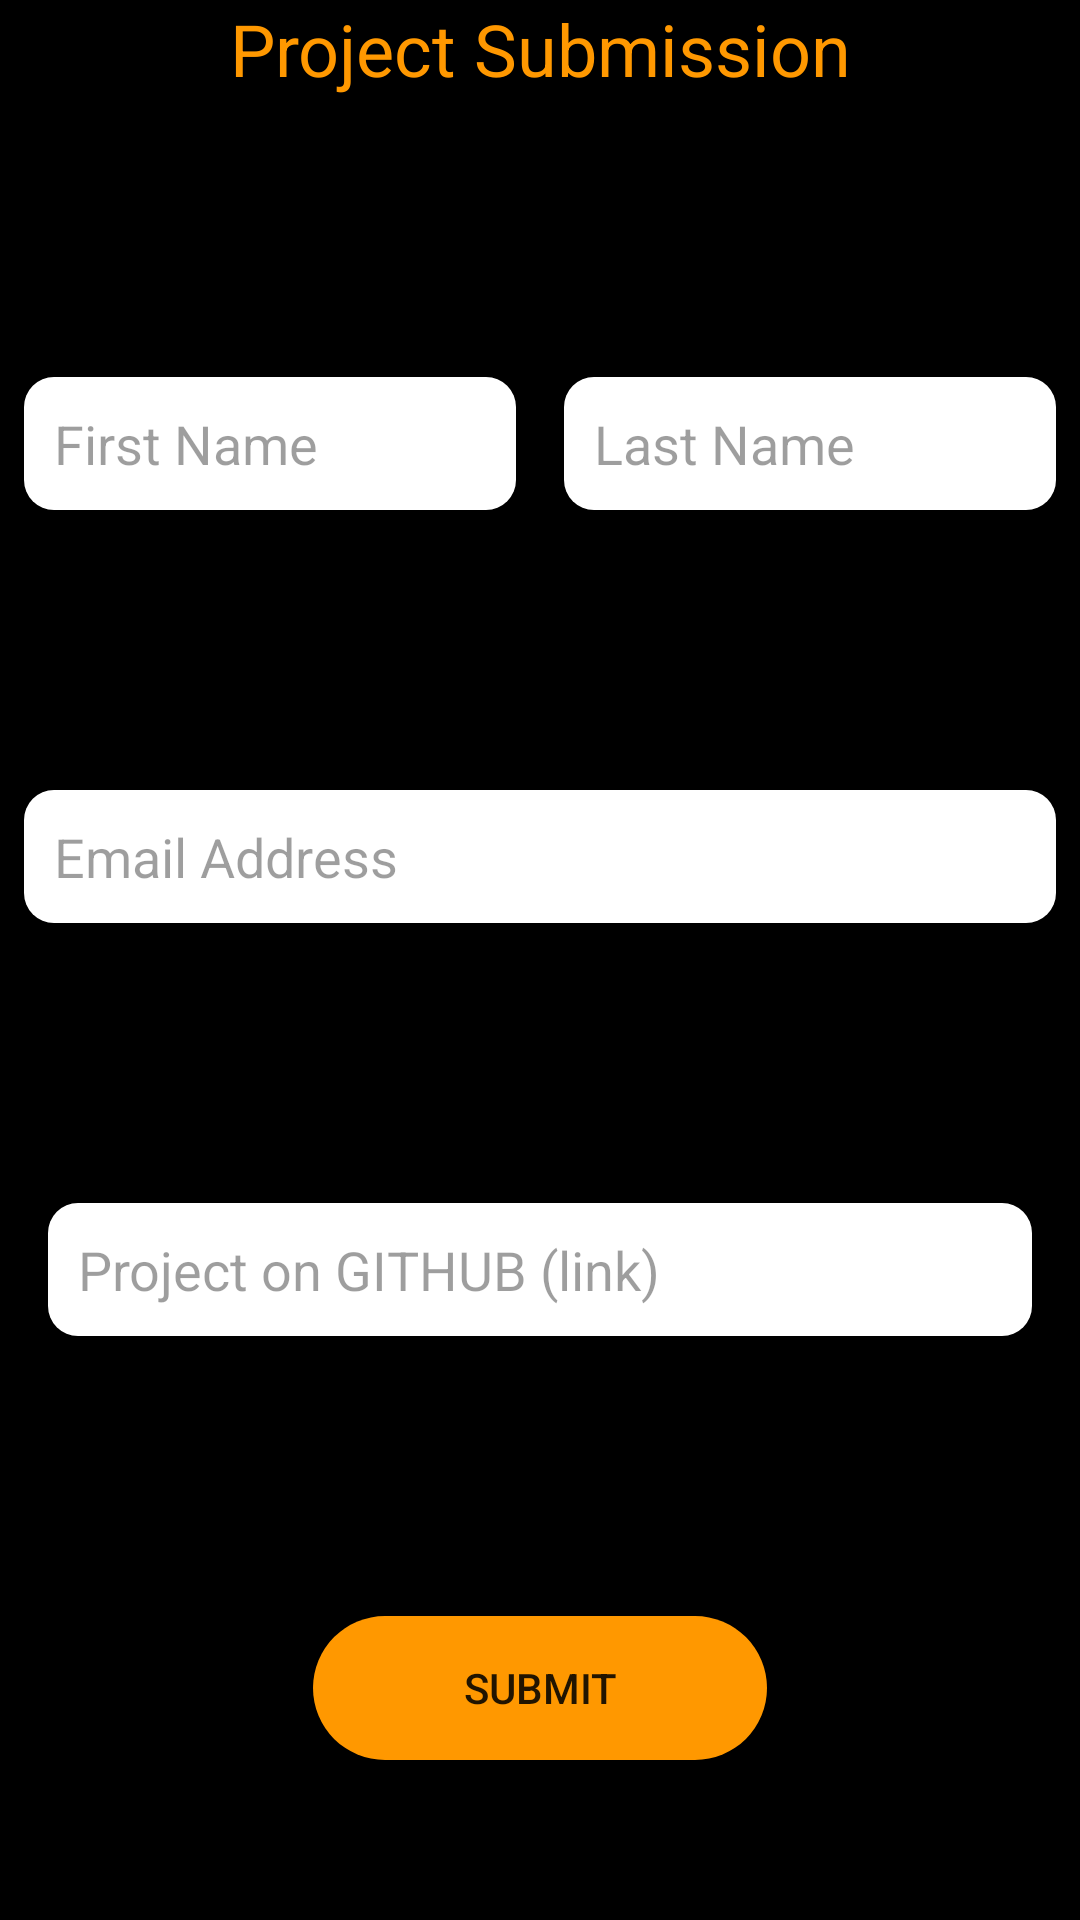

Layout XML and referenced resources for this Android screen:
<!-- AndroidManifest.xml: application theme AppTheme -->
<!-- res/layout/activity_submission.xml -->
<?xml version="1.0" encoding="utf-8"?>
<androidx.constraintlayout.widget.ConstraintLayout xmlns:android="http://schemas.android.com/apk/res/android"
    xmlns:app="http://schemas.android.com/apk/res-auto"
    xmlns:tools="http://schemas.android.com/tools"
    android:id="@+id/custom_toast_success"
    android:layout_width="match_parent"
    android:layout_height="match_parent"
    android:background="@color/black"
    android:theme="@style/ThemeOverlay.AppCompat.DayNight"
   >

    <ImageView
        android:id="@+id/imageView4"
        android:layout_width="wrap_content"
        android:layout_height="wrap_content"
        android:contentDescription="@string/google_africa_developer_scholarship"
        app:layout_constraintEnd_toEndOf="parent"
        app:layout_constraintTop_toTopOf="parent"
        app:srcCompat="@drawable/gads" />

    <ImageView
        android:id="@+id/imageView5"
        android:layout_width="wrap_content"
        android:layout_height="wrap_content"
        android:contentDescription="@string/back"
        android:onClick="back_button_press"
        app:layout_constraintBottom_toBottomOf="@+id/imageView4"
        app:layout_constraintStart_toStartOf="parent"
        app:layout_constraintTop_toTopOf="@+id/imageView4"
        app:srcCompat="@drawable/abc_vector_test" />

    <TextView
        android:id="@+id/textView3"
        android:layout_width="0dp"
        android:layout_height="wrap_content"
        android:text="@string/project_submission"
        android:textColor="@color/gold_like"
        android:textColorHighlight="@color/gold_like"
        android:textColorLink="#FFFFFF"
        android:textSize="24sp"
        android:textAlignment="center"
        app:layout_constraintEnd_toEndOf="parent"
        app:layout_constraintStart_toStartOf="parent"
        app:layout_constraintTop_toBottomOf="@+id/imageView4"
        android:gravity="center_horizontal" />

    <androidx.constraintlayout.widget.ConstraintLayout
        android:layout_width="0dp"
        android:layout_height="0dp"
        app:layout_constraintBottom_toBottomOf="parent"
        app:layout_constraintEnd_toEndOf="parent"
        app:layout_constraintHorizontal_bias="0.0"
        app:layout_constraintStart_toStartOf="parent"
        app:layout_constraintTop_toBottomOf="@+id/textView3"
        app:layout_constraintVertical_bias="1.0">


        <EditText
            android:id="@+id/textInputfname"
            android:layout_width="0dp"
            android:layout_height="wrap_content"
            android:layout_marginStart="8dp"
            android:layout_marginLeft="8dp"
            android:layout_marginTop="40dp"
            android:layout_marginEnd="8dp"
            android:layout_marginRight="8dp"
            android:background="@drawable/input_background"
            android:hint="@string/first_name"
            android:inputType="text"
            android:padding="10dp"
            app:layout_constraintBottom_toTopOf="@+id/textInputemail"
            app:layout_constraintEnd_toStartOf="@+id/textInputlname"
            app:layout_constraintHorizontal_bias="0.5"
            app:layout_constraintStart_toStartOf="parent"
            app:layout_constraintTop_toTopOf="parent"
            android:autofillHints="" />

        <EditText
            android:id="@+id/textInputlname"
            android:layout_width="0dp"
            android:layout_height="wrap_content"
            android:layout_marginStart="8dp"
            android:layout_marginLeft="8dp"
            android:layout_marginEnd="8dp"
            android:layout_marginRight="8dp"
            android:autofillHints=""
            android:background="@drawable/input_background"
            android:hint="@string/last_name"
            android:inputType="text"
            android:padding="10dp"
            app:layout_constraintBottom_toBottomOf="@+id/textInputfname"
            app:layout_constraintEnd_toEndOf="parent"
            app:layout_constraintHorizontal_bias="0.5"
            app:layout_constraintStart_toEndOf="@+id/textInputfname"
            app:layout_constraintTop_toTopOf="@+id/textInputfname" />

        <EditText
            android:id="@+id/textInputemail"
            android:layout_width="0dp"
            android:layout_height="wrap_content"
            android:layout_marginStart="8dp"
            android:layout_marginLeft="8dp"
            android:layout_marginTop="40dp"
            android:layout_marginEnd="8dp"
            android:layout_marginRight="8dp"
            android:background="@drawable/input_background"
            android:hint="@string/email_address"
            android:inputType="textEmailAddress"
            android:padding="10dp"
            app:layout_constraintBottom_toTopOf="@+id/textInputgitlink"
            app:layout_constraintEnd_toEndOf="parent"
            app:layout_constraintHorizontal_bias="0.5"
            app:layout_constraintStart_toStartOf="parent"
            app:layout_constraintTop_toBottomOf="@+id/textInputfname"
            android:autofillHints="" />

        <EditText
            android:id="@+id/textInputgitlink"
            android:layout_width="0dp"
            android:layout_height="wrap_content"
            android:layout_marginStart="8dp"
            android:layout_marginLeft="8dp"
            android:layout_marginTop="40dp"
            android:layout_marginEnd="8dp"
            android:layout_marginRight="8dp"
            android:autofillHints=""
            android:background="@drawable/input_background"
            android:hint="@string/project_on_github_link"
            android:inputType="text"
            android:padding="10dp"
            app:layout_constraintBottom_toTopOf="@+id/button_submit_2"
            app:layout_constraintEnd_toEndOf="@+id/textInputemail"
            app:layout_constraintHorizontal_bias="0.5"
            app:layout_constraintStart_toStartOf="@+id/textInputemail"
            app:layout_constraintTop_toBottomOf="@+id/textInputemail" />

        <Button
            android:id="@+id/button_submit_2"
            android:layout_width="wrap_content"
            android:layout_height="wrap_content"
            android:layout_marginTop="40dp"
            android:background="@drawable/button_submit_background"
            android:paddingLeft="50dp"
            android:paddingRight="50dp"
            android:text="@string/submit"
            app:layout_constraintBottom_toBottomOf="parent"
            app:layout_constraintEnd_toEndOf="parent"
            app:layout_constraintHorizontal_bias="0.5"
            app:layout_constraintStart_toStartOf="parent"
            app:layout_constraintTop_toBottomOf="@+id/textInputgitlink" />


    </androidx.constraintlayout.widget.ConstraintLayout>
</androidx.constraintlayout.widget.ConstraintLayout>
<!-- resources referenced by this layout -->
<resources>
  <color name="black">#000000</color>
  <color name="gold_like">#FF9800</color>
  <!-- drawable button_submit_background (drawable-ldpi) -->
  <?xml version="1.0" encoding="utf-8"?>
  <shape
      xmlns:android="http://schemas.android.com/apk/res/android"
      android:shape="rectangle">
      <corners android:radius="50dp" />
      <solid
          android:color="@color/gold_like" />
  </shape>
  <!-- drawable gads: png bitmap (drawable-hdpi, 43740 bytes) -->
  <!-- drawable input_background (drawable-ldpi) -->
  <?xml version="1.0" encoding="utf-8"?>
  <shape
      xmlns:android="http://schemas.android.com/apk/res/android"
      android:shape="rectangle">
      <corners android:radius="10dp" />
      <solid
          android:color="@color/white" />
  </shape>
  <string name="back">back</string>
  <string name="email_address">Email Address</string>
  <string name="first_name">First Name</string>
  <string name="google_africa_developer_scholarship">Google Africa Developer Scholarship</string>
  <string name="last_name">Last Name</string>
  <string name="project_on_github_link">Project on GITHUB (link)</string>
  <string name="project_submission">Project Submission</string>
  <string name="submit">Submit</string>
  <style name="AppTheme" parent="Theme.AppCompat.Light.NoActionBar">
          
          <item name="colorPrimary">@color/colorPrimary</item>
          <item name="colorPrimaryDark">@color/colorPrimaryDark</item>
          <item name="colorAccent">@color/colorAccent</item>
          <item name="android:statusBarColor" tools:ignore="NewApi">@color/black</item>
      </style>
  <color name="white">#ffffff</color>
  <color name="colorPrimary">#6200EE</color>
  <color name="colorPrimaryDark">#3700B3</color>
  <color name="colorAccent">#03DAC5</color>
</resources>
